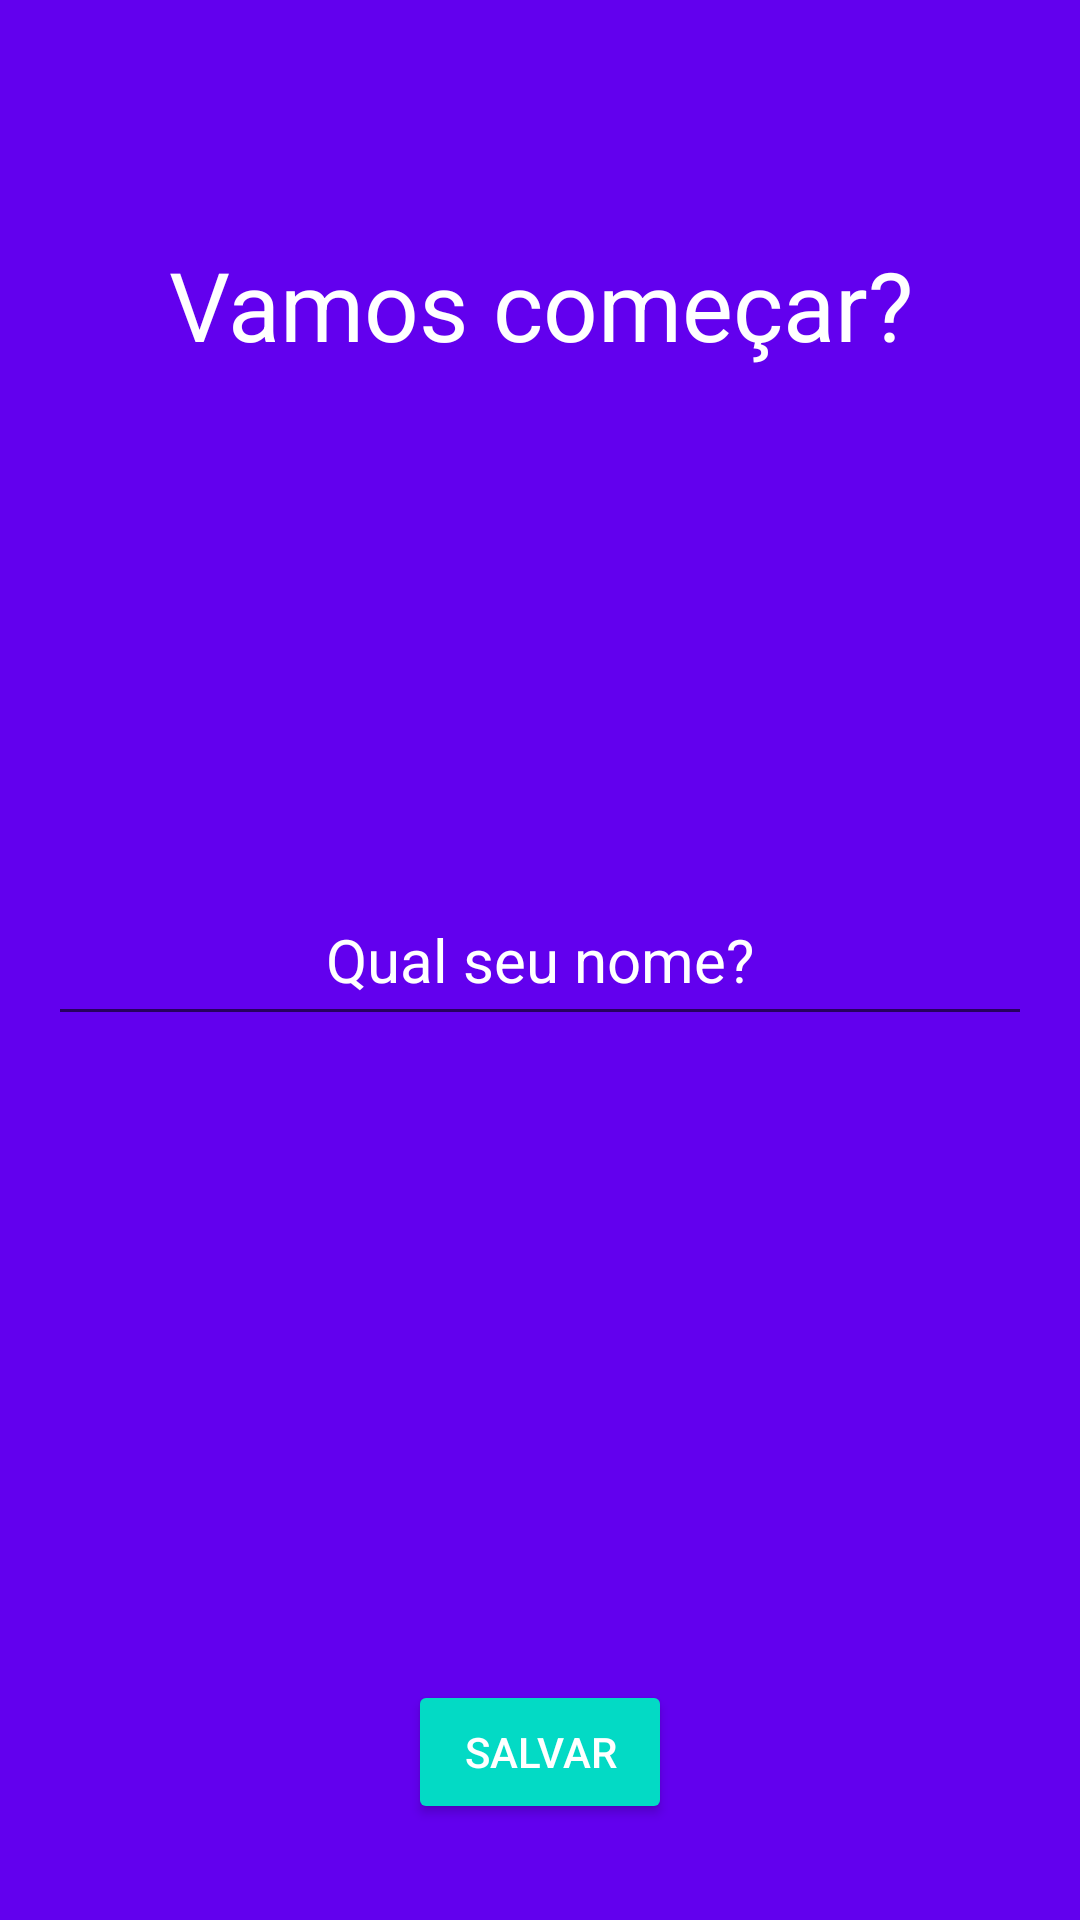

Write the Android layout XML for this screen, with the resource values it uses.
<!-- AndroidManifest.xml: application theme Theme.MotivationApp -->
<!-- res/layout/activity_splash.xml -->
<?xml version="1.0" encoding="utf-8"?>
<RelativeLayout xmlns:android="http://schemas.android.com/apk/res/android"
    xmlns:tools="http://schemas.android.com/tools"
    android:layout_width="match_parent"
    android:layout_height="match_parent"
    android:background="@color/colorPrimary"
    android:padding="16dp"
    tools:context=".SplashActivity">

    <TextView
        android:id="@+id/tvInitialPhrase"
        android:layout_width="match_parent"
        android:layout_height="wrap_content"
        android:layout_centerHorizontal="true"
        android:layout_marginTop="64dp"
        android:gravity="center"
        android:text="@string/initial_phrase"
        android:textColor="@color/white"
        android:textSize="32sp" />

    <EditText
        android:id="@+id/etName"
        android:layout_width="match_parent"
        android:layout_height="wrap_content"
        android:layout_centerVertical="true"
        android:hint="@string/what_u_name"
        android:inputType="text"
        android:padding="12dp"
        android:textAlignment="center"
        android:textColor="@color/white"
        android:textColorHint="@color/white"
        android:textSize="20sp" />

    <Button
        android:id="@+id/btSave"
        android:layout_width="wrap_content"
        android:layout_height="wrap_content"
        android:layout_alignParentBottom="true"
        android:layout_centerHorizontal="true"
        android:layout_marginBottom="16dp"
        android:backgroundTint="@color/colorAccent"
        android:padding="8dp"
        android:text="@string/save"
        android:textAllCaps="true"
        android:textColor="@color/white" />

</RelativeLayout>
<!-- resources referenced by this layout -->
<resources>
  <string name="initial_phrase">Vamos começar?</string>
  <string name="save">Salvar</string>
  <string name="what_u_name">Qual seu nome?</string>
  <style name="Theme.MotivationApp" parent="Theme.MaterialComponents.DayNight.DarkActionBar">
          
          <item name="colorPrimary">@color/colorPrimary</item>
          <item name="colorPrimaryVariant">@color/purple_700</item>
          <item name="colorOnPrimary">@color/white</item>
          
          <item name="colorSecondary">@color/teal_200</item>
          <item name="colorSecondaryVariant">@color/teal_700</item>
          <item name="colorOnSecondary">@color/black</item>
          
          <item name="android:statusBarColor" tools:targetApi="l">?attr/colorPrimaryVariant</item>
          
      </style>
  <!-- not gathered from this repository: default colours our renderer supplied (Android Studio template values) -->
  <color name="purple_700">#FF3700B3</color>
  <color name="teal_200">#FF03DAC5</color>
  <color name="teal_700">#FF018786</color>
  <color name="black">#FF000000</color>
  <color name="white">#FFFFFFFF</color>
  <color name="colorPrimary">#FF6200EE</color>
  <color name="colorAccent">#FF03DAC5</color>
</resources>
